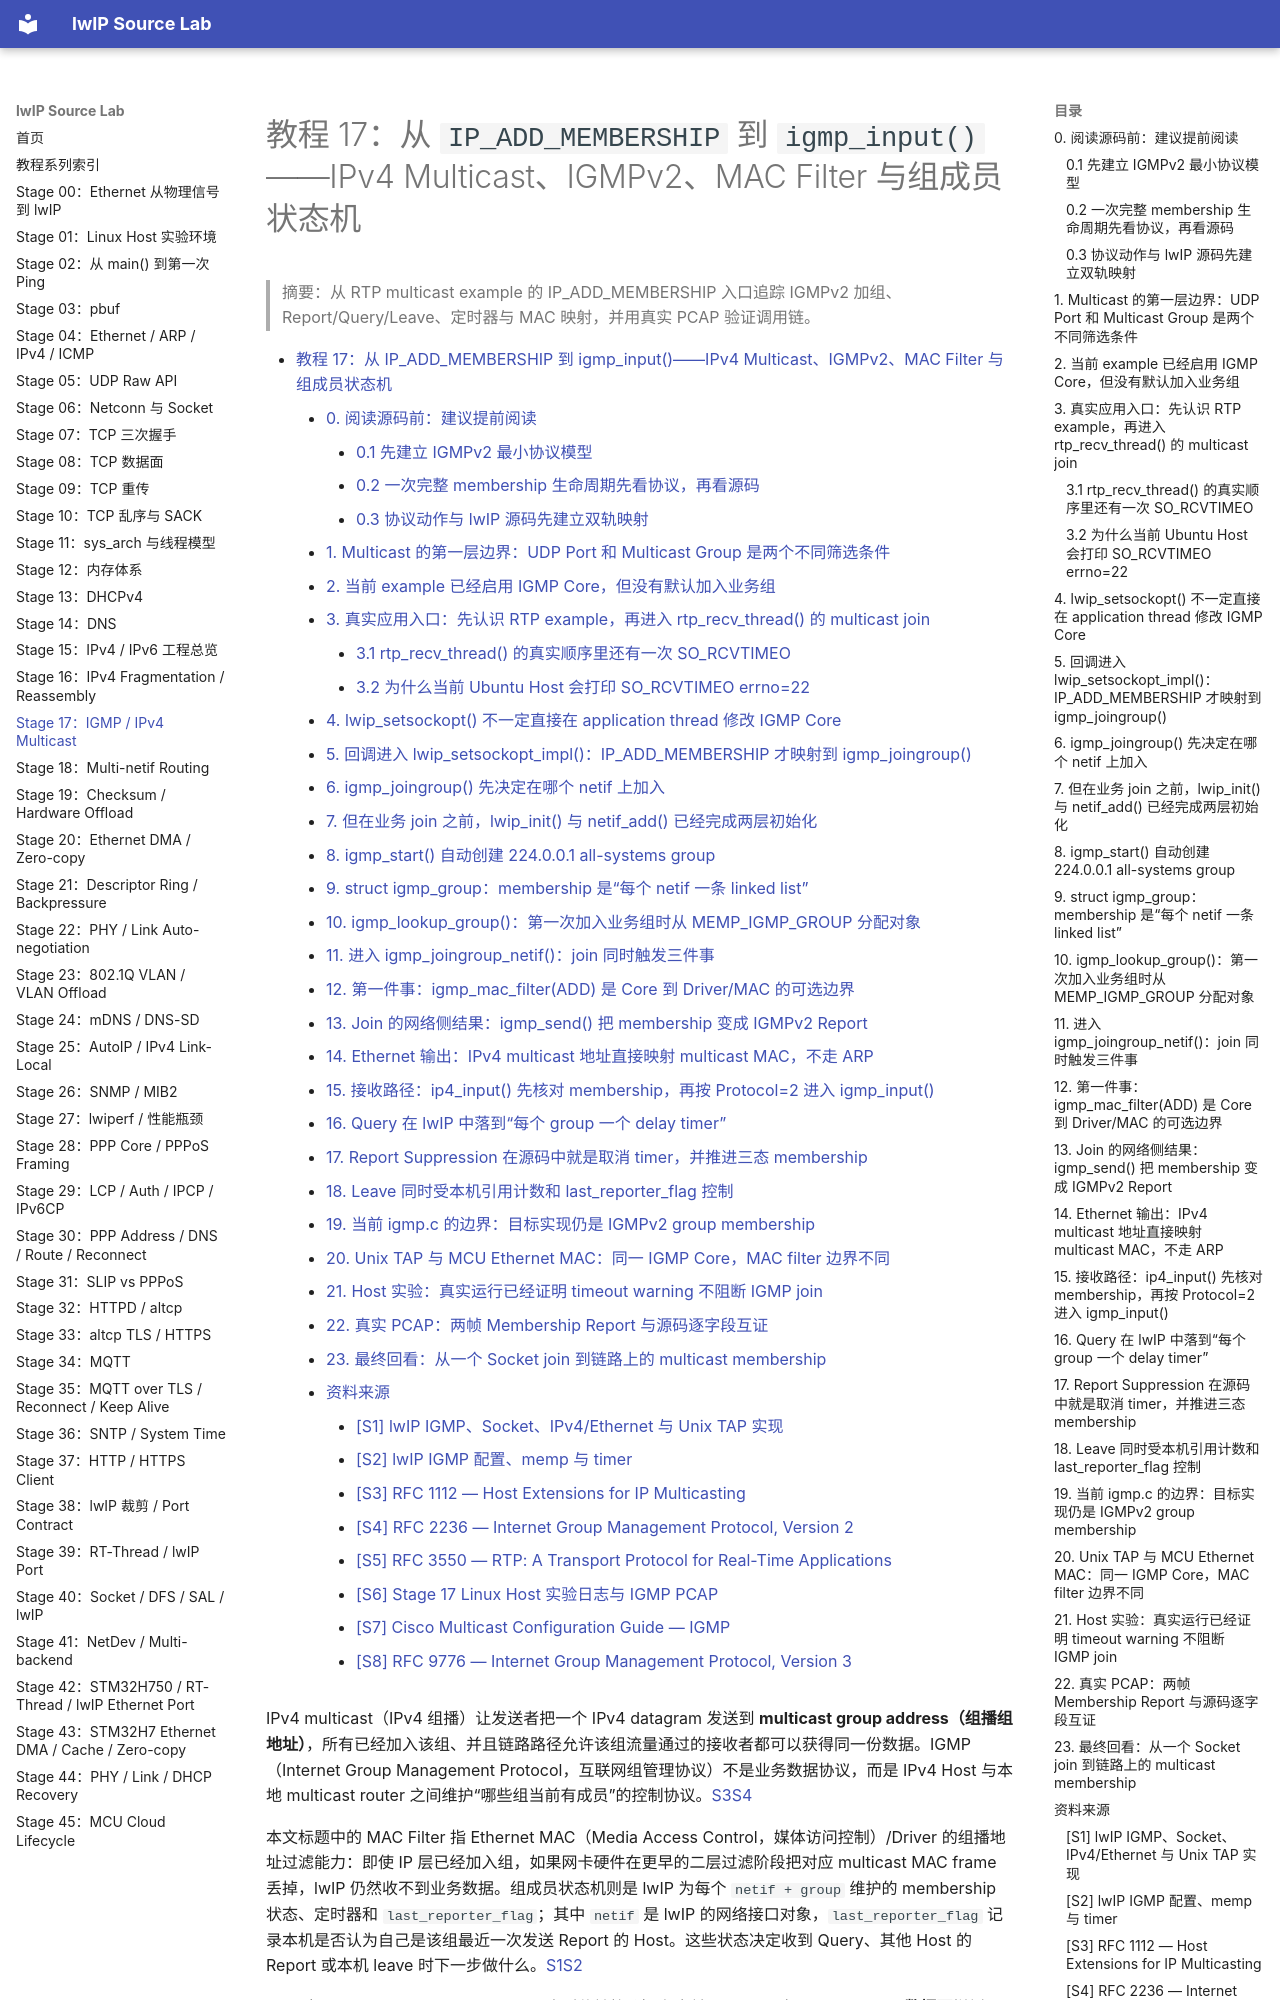

repository: wdfk-prog/lwIP-Source-Lab · page: 17-igmp-ipv4-multicast/index.html · generator: mkdocs

<meta name="referrer" content="no-referrer" />

# 教程 17：从 `IP_ADD_MEMBERSHIP` 到 `igmp_input()`——IPv4 Multicast、IGMPv2、MAC Filter 与组成员状态机

> 摘要：从 RTP multicast example 的 IP_ADD_MEMBERSHIP 入口追踪 IGMPv2 加组、Report/Query/Leave、定时器与 MAC 映射，并用真实 PCAP 验证调用链。

[TOC]

IPv4 multicast（IPv4 组播）让发送者把一个 IPv4 datagram 发送到 **multicast group address（组播组地址）**，所有已经加入该组、并且链路路径允许该组流量通过的接收者都可以获得同一份数据。IGMP（Internet Group Management Protocol，互联网组管理协议）不是业务数据协议，而是 IPv4 Host 与本地 multicast router 之间维护“哪些组当前有成员”的控制协议。[S3](#source-s3)[S4](#source-s4)

本文标题中的 MAC Filter 指 Ethernet MAC（Media Access Control，媒体访问控制）/Driver 的组播地址过滤能力：即使 IP 层已经加入组，如果网卡硬件在更早的二层过滤阶段把对应 multicast MAC frame 丢掉，lwIP 仍然收不到业务数据。组成员状态机则是 lwIP 为每个 `netif + group` 维护的 membership 状态、定时器和 `last_reporter_flag`；其中 `netif` 是 lwIP 的网络接口对象，`last_reporter_flag` 记录本机是否认为自己是该组最近一次发送 Report 的 Host。这些状态决定收到 Query、其他 Host 的 Report 或本机 leave 时下一步做什么。[S1](#source-s1)[S2](#source-s2)

RTP（Real-time Transport Protocol，实时传输协议）在当前 example 中只是 multicast **数据面**样例：`rtp_send_thread()` 通过 UDP 向 `232.0.0.0:4000` 发送 RTP packet；`rtp_recv_thread()` 则通过 `IP_ADD_MEMBERSHIP` 触发本文真正要追踪的 IGMP **控制面**。[S1](#source-s1)[S5](#source-s5)

## 0. 阅读源码前：建议提前阅读

以下资料用于建立标准语义和继续深入，不是正文的强制前置条件；不打开这些链接，后面的 join、Query/Report、suppression、Leave 和源码调用链仍然可以独立理解。

1. [RFC 2236 — Internet Group Management Protocol, Version 2](https://www.rfc-editor.org/rfc/rfc2236.html)：用于核对本文目标实现实际采用的 IGMPv2 Query、Membership Report、Leave、timer 与 host membership state machine。[S4](#source-s4)
2. [RFC 1112 — Host Extensions for IP Multicasting](https://www.rfc-editor.org/rfc/rfc1112.html)：用于 IPv4 multicast host model，以及 IPv4 multicast address 到 Ethernet multicast MAC 的映射规则。[S3](#source-s3)
3. [Cisco Multicast Configuration Guide — IGMP](https://www.cisco.com/c/en/us/td/docs/switches/lan/c9000/multicast/multicast-configuration-guide/igmp.html)：适合作为工程视角的补充阅读，重点看 host/router、Query、Report、Leave，以及 report suppression（本机在等待发送 Report 时听到同组其他 Host 的 Report，于是取消自己的待发 Report）。[S7](#source-s7)
4. [RFC 9776 — Internet Group Management Protocol, Version 3](https://www.rfc-editor.org/rfc/rfc9776.html)：用于确认当前 IGMPv3 标准状态。本文仍以 RFC 2236 为主要协议对照，因为目标 `igmp.c` 的 host-side 行为是 IGMPv2 模型。[S8](#source-s8)
